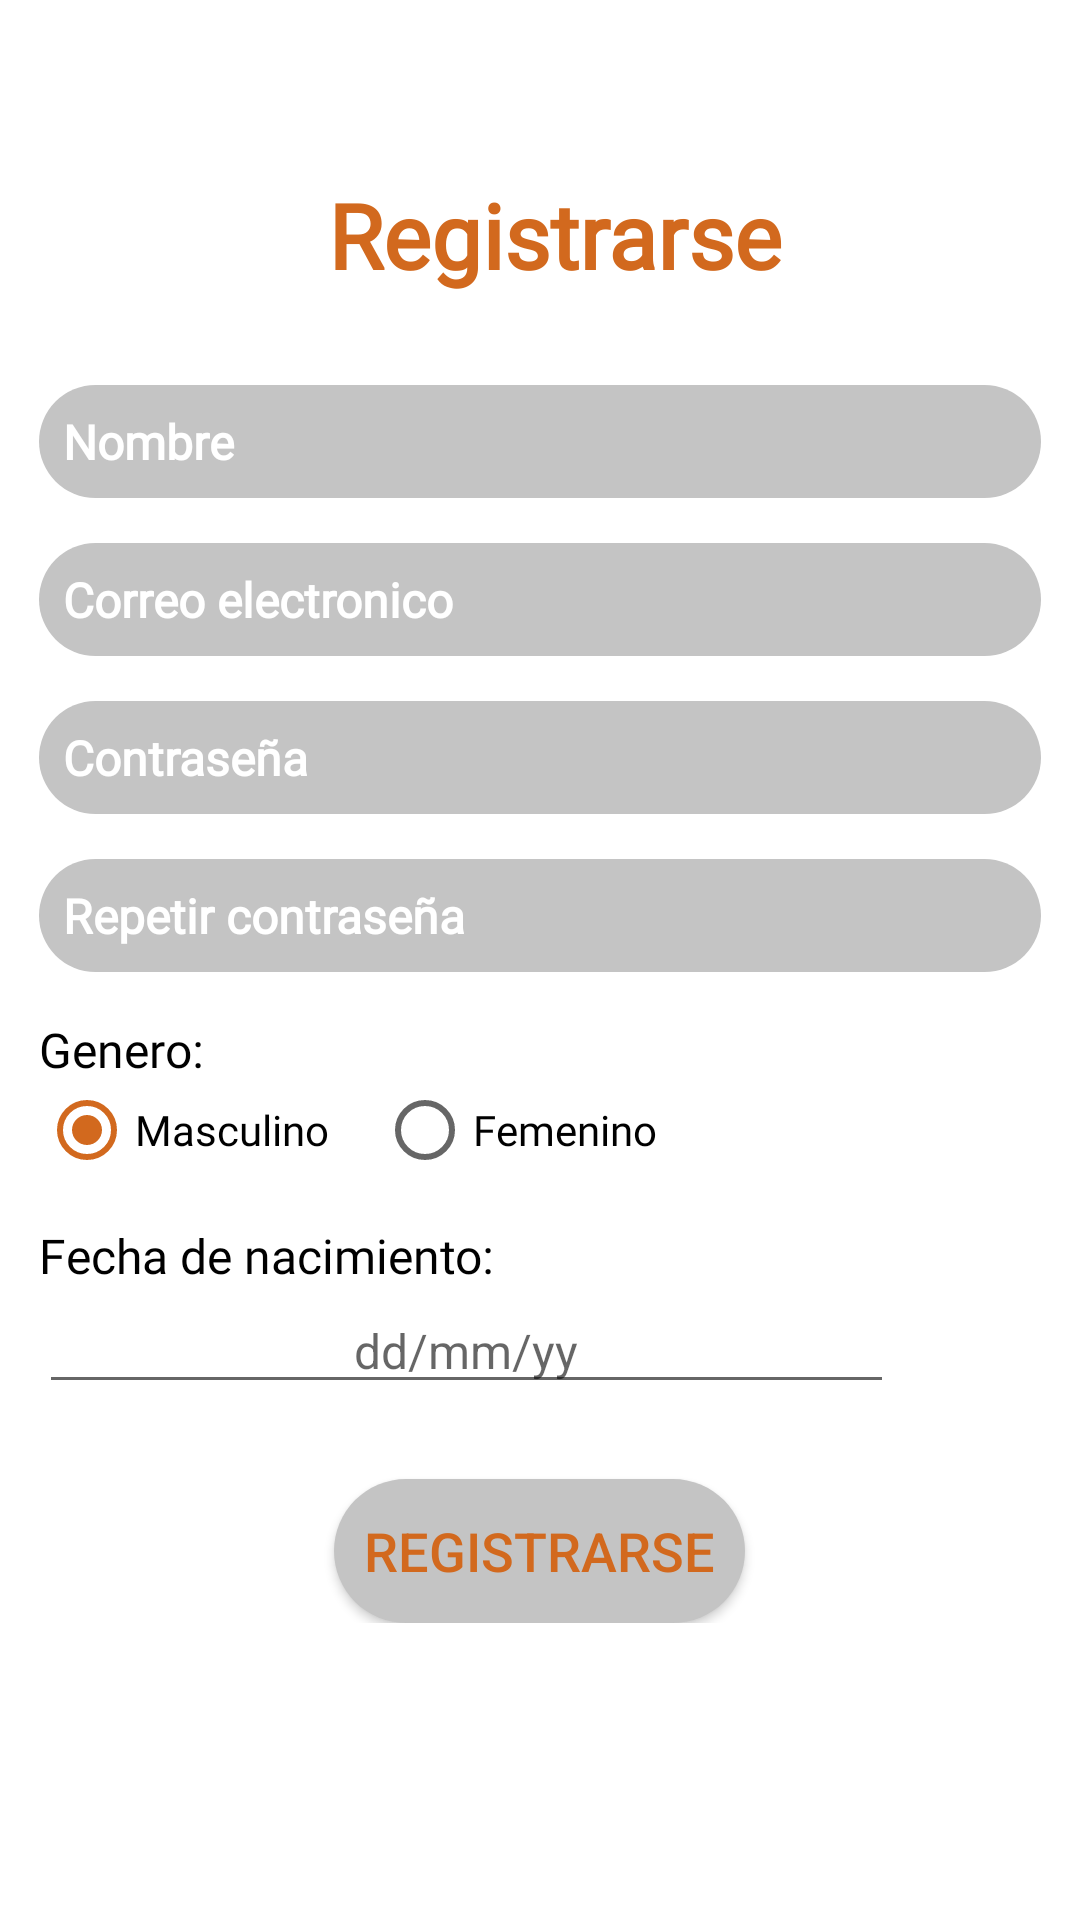

The Android layout XML behind this screen, and the referenced resources:
<!-- AndroidManifest.xml: activity theme AppTheme.NoActionBar -->
<!-- res/layout/activity_registro.xml -->
<?xml version="1.0" encoding="utf-8"?>
<LinearLayout xmlns:android="http://schemas.android.com/apk/res/android"
    xmlns:app="http://schemas.android.com/apk/res-auto"
    xmlns:tools="http://schemas.android.com/tools"
    android:layout_width="match_parent"
    android:layout_height="match_parent"
    android:background="@color/white"
    android:orientation="vertical"

    android:padding="8dp"
    tools:context=".RegistroActivity">

    <ScrollView
        android:layout_width="match_parent"
        android:layout_height="wrap_content"
        android:scrollbarTrackVertical="@color/chocolate"
        tools:ignore="UselessParent">

        <LinearLayout
            android:layout_width="match_parent"
            android:layout_height="wrap_content"
            android:orientation="vertical">

            <TextView
                android:id="@+id/tv_nuevocliente"
                android:layout_width="match_parent"
                android:layout_height="wrap_content"
                android:layout_marginStart="10dp"
                android:layout_marginTop="50dp"
                android:layout_marginBottom="30dp"
                android:fontFamily="@font/nunito_extralight"
                android:text="@string/registrate"
                android:textAlignment="center"
                android:textColor="@color/chocolate"
                android:textSize="30sp"
                android:textStyle="bold" />

            <EditText
                android:id="@+id/et_nombreCliente"
                android:layout_width="match_parent"
                android:layout_height="wrap_content"
                android:layout_marginLeft="5dp"
                android:layout_marginRight="5dp"
                android:layout_marginBottom="15dp"
                android:background="@drawable/form_bt_circle"
                android:fontFamily="@font/nunito_extralight"
                android:hint="@string/digitar_nombre"
                android:textColor="@android:color/white"
                android:textColorHint="@android:color/white"
                android:textSize="16sp"
                android:textStyle="bold"
                android:autofillHints="" />

            <EditText
                android:id="@+id/et_CorreoCliente"
                android:layout_width="match_parent"
                android:layout_height="wrap_content"
                android:layout_marginLeft="5dp"
                android:layout_marginRight="5dp"
                android:layout_marginBottom="15dp"
                android:background="@drawable/form_bt_circle"
                android:fontFamily="@font/nunito_extralight"
                android:hint="@string/digitar_correo"
                android:inputType="textEmailAddress"
                android:textColor="@android:color/white"
                android:textColorHint="@android:color/white"
                android:textSize="16sp"
                android:textStyle="bold"
                android:autofillHints="" />

            <EditText
                android:id="@+id/et_celularCliente"
                android:layout_width="match_parent"
                android:layout_height="wrap_content"
                android:layout_marginLeft="5dp"
                android:layout_marginRight="5dp"
                android:layout_marginBottom="15dp"
                android:background="@drawable/form_bt_circle"
                android:fontFamily="@font/nunito_extralight"
                android:hint="@string/password"
                android:inputType="textPassword"
                android:textColor="@android:color/white"
                android:textColorHint="@android:color/white"
                android:textSize="16sp"
                android:textStyle="bold" />

            <EditText
                android:id="@+id/et_direccionCliente"
                android:layout_width="match_parent"
                android:layout_height="wrap_content"
                android:layout_marginLeft="5dp"
                android:layout_marginRight="5dp"
                android:layout_marginBottom="15dp"
                android:background="@drawable/form_bt_circle"
                android:fontFamily="@font/nunito_extralight"
                android:hint="@string/digitar_rcontrasena"
                android:inputType="textPassword"
                android:textColor="@android:color/white"
                android:textColorHint="@android:color/white"
                android:textSize="16sp"
                android:textStyle="bold" />

            <TextView
                android:layout_width="match_parent"
                android:layout_height="wrap_content"
                android:layout_marginLeft="5dp"
                android:fontFamily="@font/nunito_extralight"
                android:text="Genero:"
                android:textColor="@android:color/black"
                android:textSize="16sp" />

            <RadioGroup
                android:layout_width="match_parent"
                android:layout_height="wrap_content"
                android:orientation="horizontal">

                <RadioButton
                    android:id="@+id/rb_Maculino"
                    android:layout_width="wrap_content"
                    android:layout_height="wrap_content"
                    android:layout_marginLeft="5dp"
                    android:layout_marginRight="16dp"
                    android:checked="true"
                    android:fontFamily="@font/nunito_extralight"
                    android:text="@string/rb1" />

                <RadioButton
                    android:id="@+id/rb_Femenino"
                    android:layout_width="wrap_content"
                    android:layout_height="wrap_content"

                    android:checked="false"
                    android:fontFamily="@font/nunito_extralight"
                    android:text="@string/rb2" />
            </RadioGroup>

            <TextView
                android:id="@+id/textView"
                android:layout_width="match_parent"
                android:layout_height="wrap_content"
                android:layout_marginLeft="5dp"
                android:layout_marginTop="15dp"
                android:fontFamily="@font/nunito_extralight"
                android:text="@string/tv_fecha"
                android:textColor="@android:color/black"
                android:textSize="16sp" />
        <LinearLayout
            android:layout_width="match_parent"
            android:layout_height="match_parent"
            android:orientation="horizontal">

            <EditText
                android:id="@+id/tvFecha"
                android:layout_width="150dp"
                android:layout_height="wrap_content"
                android:layout_marginLeft="5dp"
                android:layout_weight="1"
                android:focusable="false"
                android:hint="@string/hint_fecha"
                android:inputType="date"
                android:textAlignment="center"
                android:textSize="16sp" />

            <ImageButton
                android:id="@+id/iv_calendar"
                android:layout_width="wrap_content"
                android:layout_height="wrap_content"
                android:layout_weight="0.4"
                android:background="@color/colormio"
                app:srcCompat="@android:drawable/ic_menu_my_calendar"
                tools:ignore="ContentDescription" />
        </LinearLayout>

            <Button
                android:id="@+id/bt_agregarcliente"
                android:layout_width="wrap_content"
                android:layout_height="wrap_content"

                android:layout_gravity="center"
                android:layout_marginTop="25dp"
                android:background="@drawable/form_bt_circle"
                android:padding="10dp"
                android:text="@string/registrar"
                android:textColor="@color/chocolate"
                android:textSize="18sp" />


        </LinearLayout>


    </ScrollView>


</LinearLayout>
<!-- resources referenced by this layout -->
<resources>
  <item name="chocolate" type="color">#d2691e</item>
  <color name="colormio">#C4C4C4</color>
  <item name="white" type="color">#ffffff</item>
  <!-- drawable form_bt_circle (drawable) -->
  <?xml version="1.0" encoding="utf-8"?>
  <shape xmlns:android="http://schemas.android.com/apk/res/android"
      android:shape="rectangle">
  
      <solid android:color="#c4c4c4"></solid>
      <corners android:radius="40dp"></corners>
  
      <padding
          android:bottom="8dp"
          android:left="8dp"
          android:top="8dp"
          android:right="8dp"></padding>
  
  
  
  </shape>
  <string name="digitar_correo">Correo electronico</string>
  <string name="digitar_nombre">Nombre</string>
  <string name="digitar_rcontrasena">Repetir contraseña</string>
  <string name="hint_fecha">dd/mm/yy</string>
  <string name="password">Contraseña</string>
  <string name="rb1">Masculino</string>
  <string name="rb2">Femenino</string>
  <string name="registrar">Registrarse</string>
  <string name="registrate">Registrarse</string>
  <string name="tv_fecha">"Fecha de nacimiento:"</string>
  <style name="AppTheme.NoActionBar">
          <item name="windowActionBar">false</item>
          <item name="windowNoTitle">true</item>
      </style>
</resources>
